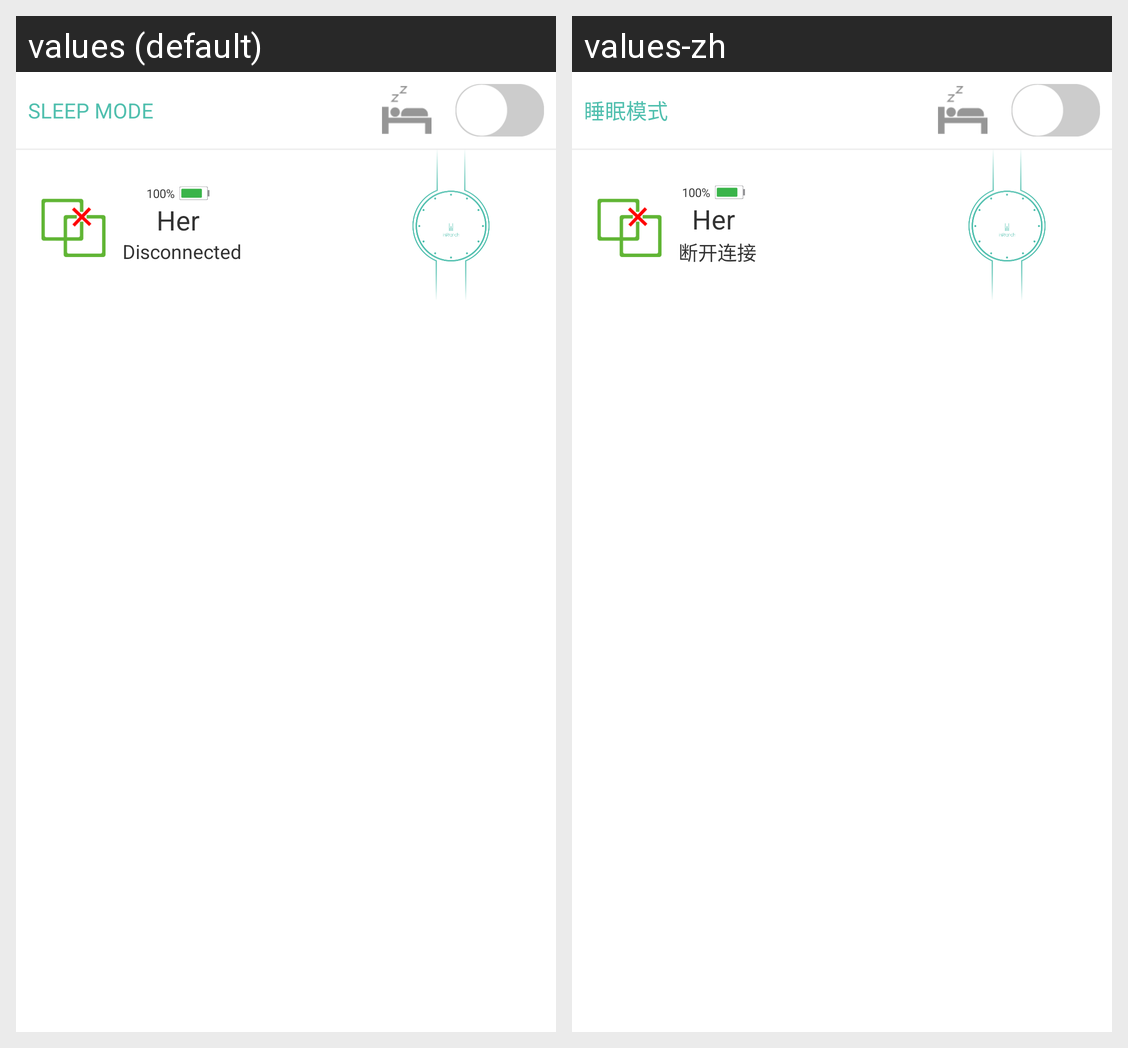

Here is an Android app screen in its default locale and in the app's own translations. Write out the translated-string differences for the strings that appear on this screen.
Android screen res/layout/layout_main_device_top.xml rendered under 2 locales, left to right: values (default), values-zh. Device: Nexus 5 (rendered at 1080×1920; each locale shown at half size, 540×960, under a caption strip naming it); theme AppTheme.
Strings drawn on this screen, with the default value and each locale's value (text and hints the layout hard-codes, and strings that could not be matched under every locale, appear in the picture but are not listed):

sleep_mode
  values: SLEEP MODE
  values-zh: 睡眠模式

disconnected
  values: Disconnected
  values-zh: 断开连接
